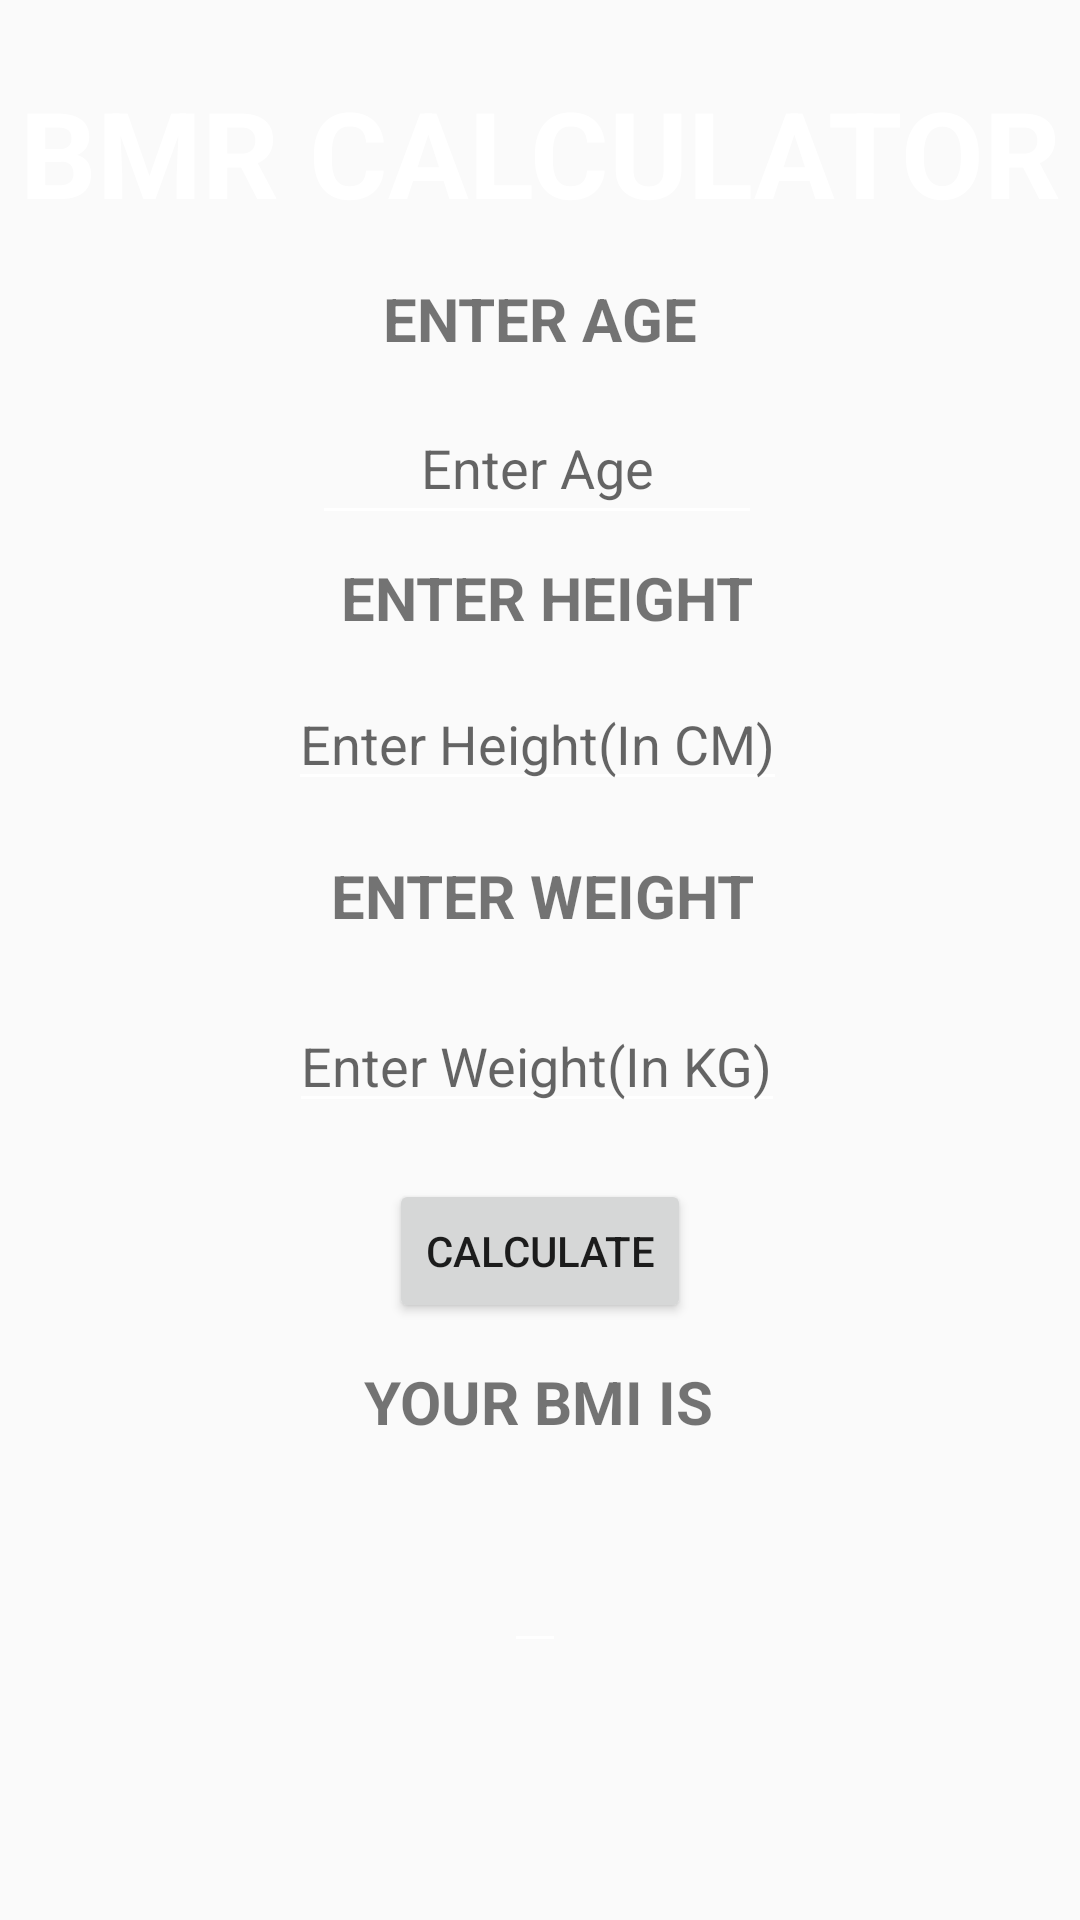

Here is an Android app screen rendered from its layout file. Give the layout XML and the strings, colors and styles it references.
<!-- AndroidManifest.xml: application theme Theme.Fitness -->
<!-- res/layout/activity_male_bmr.xml -->
<?xml version="1.0" encoding="utf-8"?>
<androidx.constraintlayout.widget.ConstraintLayout xmlns:android="http://schemas.android.com/apk/res/android"
    xmlns:app="http://schemas.android.com/apk/res-auto"
    xmlns:tools="http://schemas.android.com/tools"
    android:layout_width="match_parent"
    android:layout_height="match_parent"
    tools:context=".male_bmr"
    android:background="@drawable/background_2">

    <TextView
        android:layout_width="wrap_content"
        android:layout_height="wrap_content"
        android:text="bmr calculator"
        android:textColor="@color/white"
        android:textAllCaps="true"
        android:textSize="40sp"
        android:textStyle="bold"
        app:layout_constraintBottom_toBottomOf="parent"
        app:layout_constraintEnd_toEndOf="parent"
        app:layout_constraintStart_toStartOf="parent"
        app:layout_constraintTop_toTopOf="parent"
        app:layout_constraintVertical_bias="0.041" />

    <TextView
        android:layout_width="wrap_content"
        android:layout_height="wrap_content"
        android:text="Enter Height"
        android:textAllCaps="true"
        android:textSize="20sp"
        android:textStyle="bold"
        app:layout_constraintBottom_toBottomOf="parent"
        app:layout_constraintEnd_toEndOf="parent"
        app:layout_constraintHorizontal_bias="0.511"
        app:layout_constraintStart_toStartOf="parent"
        app:layout_constraintTop_toTopOf="parent"
        app:layout_constraintVertical_bias="0.303" />
    <EditText
        android:id="@+id/height"
        android:layout_width="wrap_content"
        android:layout_height="wrap_content"
        android:backgroundTint="#ffff"
        android:hint="Enter Height(In CM)"
        app:layout_constraintBottom_toBottomOf="parent"
        app:layout_constraintEnd_toEndOf="parent"
        app:layout_constraintHorizontal_bias="0.495"
        app:layout_constraintStart_toStartOf="parent"
        app:layout_constraintTop_toTopOf="parent"
        app:layout_constraintVertical_bias="0.377" />


    <TextView
        android:layout_width="wrap_content"
        android:layout_height="wrap_content"
        android:text="Enter Weight"
        android:textAllCaps="true"
        android:textSize="20sp"
        android:textStyle="bold"
        app:layout_constraintBottom_toBottomOf="parent"
        app:layout_constraintEnd_toEndOf="parent"
        app:layout_constraintHorizontal_bias="0.505"
        app:layout_constraintStart_toStartOf="parent"
        app:layout_constraintTop_toTopOf="parent"
        app:layout_constraintVertical_bias="0.465" />

    <EditText
        android:id="@+id/age"
        android:layout_width="150dp"
        android:layout_height="48dp"
        android:backgroundTint="#ffff"
        android:gravity="center"
        android:hint="Enter Age"
        app:layout_constraintBottom_toBottomOf="parent"
        app:layout_constraintEnd_toEndOf="parent"
        app:layout_constraintHorizontal_bias="0.495"
        app:layout_constraintStart_toStartOf="parent"
        app:layout_constraintTop_toTopOf="parent"
        app:layout_constraintVertical_bias="0.22" />

    <EditText
        android:id="@+id/weight"
        android:layout_width="wrap_content"
        android:layout_height="wrap_content"
        android:backgroundTint="#ffff"
        android:hint="Enter Weight(In KG)"
        app:layout_constraintBottom_toBottomOf="parent"
        app:layout_constraintEnd_toEndOf="parent"
        app:layout_constraintHorizontal_bias="0.495"
        app:layout_constraintStart_toStartOf="parent"
        app:layout_constraintTop_toTopOf="parent"
        app:layout_constraintVertical_bias="0.556" />

    <Button
        android:id="@+id/calculate"
        android:layout_width="wrap_content"
        android:layout_height="wrap_content"
        android:onClick="bmr"
        android:text="Calculate"
        app:layout_constraintBottom_toBottomOf="parent"
        app:layout_constraintEnd_toEndOf="parent"
        app:layout_constraintStart_toStartOf="parent"
        app:layout_constraintTop_toTopOf="parent"
        app:layout_constraintVertical_bias="0.664" />

    <TextView
        android:layout_width="wrap_content"
        android:layout_height="wrap_content"
        android:text="Enter Age"
        android:textAllCaps="true"
        android:textSize="20sp"
        android:textStyle="bold"
        app:layout_constraintBottom_toBottomOf="parent"
        app:layout_constraintEnd_toEndOf="parent"
        app:layout_constraintStart_toStartOf="parent"
        app:layout_constraintTop_toTopOf="parent"
        app:layout_constraintVertical_bias="0.151" />

    <TextView
        android:layout_width="wrap_content"
        android:layout_height="wrap_content"
        android:text="Your BMI Is"
        android:textAllCaps="true"
        android:textSize="20sp"
        android:textStyle="bold"
        app:layout_constraintBottom_toBottomOf="parent"
        app:layout_constraintEnd_toEndOf="parent"
        app:layout_constraintHorizontal_bias="0.498"
        app:layout_constraintStart_toStartOf="parent"
        app:layout_constraintTop_toTopOf="parent"
        app:layout_constraintVertical_bias="0.74" />

    <EditText
        android:id="@+id/result"
        android:layout_width="wrap_content"
        android:layout_height="wrap_content"
        android:backgroundTint="#ffff"
        app:layout_constraintBottom_toBottomOf="parent"
        app:layout_constraintEnd_toEndOf="parent"
        app:layout_constraintHorizontal_bias="0.495"
        app:layout_constraintStart_toStartOf="parent"
        app:layout_constraintTop_toTopOf="parent"
        app:layout_constraintVertical_bias="0.857" />


</androidx.constraintlayout.widget.ConstraintLayout>
<!-- resources referenced by this layout -->
<resources>
  <style name="Theme.Fitness" parent="Theme.AppCompat.DayNight.DarkActionBar">
          
          <item name="colorPrimary">#000000</item>
          <item name="colorPrimaryVariant">#000000</item>
          <item name="colorOnPrimary">@color/black</item>
          
          <item name="colorSecondary">@color/teal_200</item>
          <item name="colorSecondaryVariant">@color/teal_700</item>
          <item name="colorOnSecondary">@color/black</item>
          
          <item name="android:statusBarColor" tools:targetApi="l">?attr/colorPrimaryVariant</item>
          
      </style>
  <!-- not gathered from this repository: default colours our renderer supplied (Android Studio template values) -->
  <color name="teal_200">#FF03DAC5</color>
  <color name="teal_700">#FF018786</color>
  <color name="black">#FF000000</color>
  <color name="white">#FFFFFFFF</color>
</resources>
